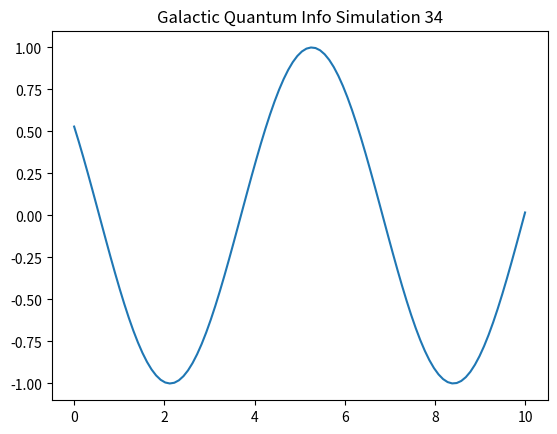

Write Python code to recreate this figure.
import numpy as np
import matplotlib.pyplot as plt

def run_sim_34():
    x = np.linspace(0, 10, 100)
    y = np.sin(x + 34)
    plt.plot(x, y)
    plt.title("Galactic Quantum Info Simulation 34")
    plt.savefig("sim_34.png")

if __name__ == "__main__":
    run_sim_34()
